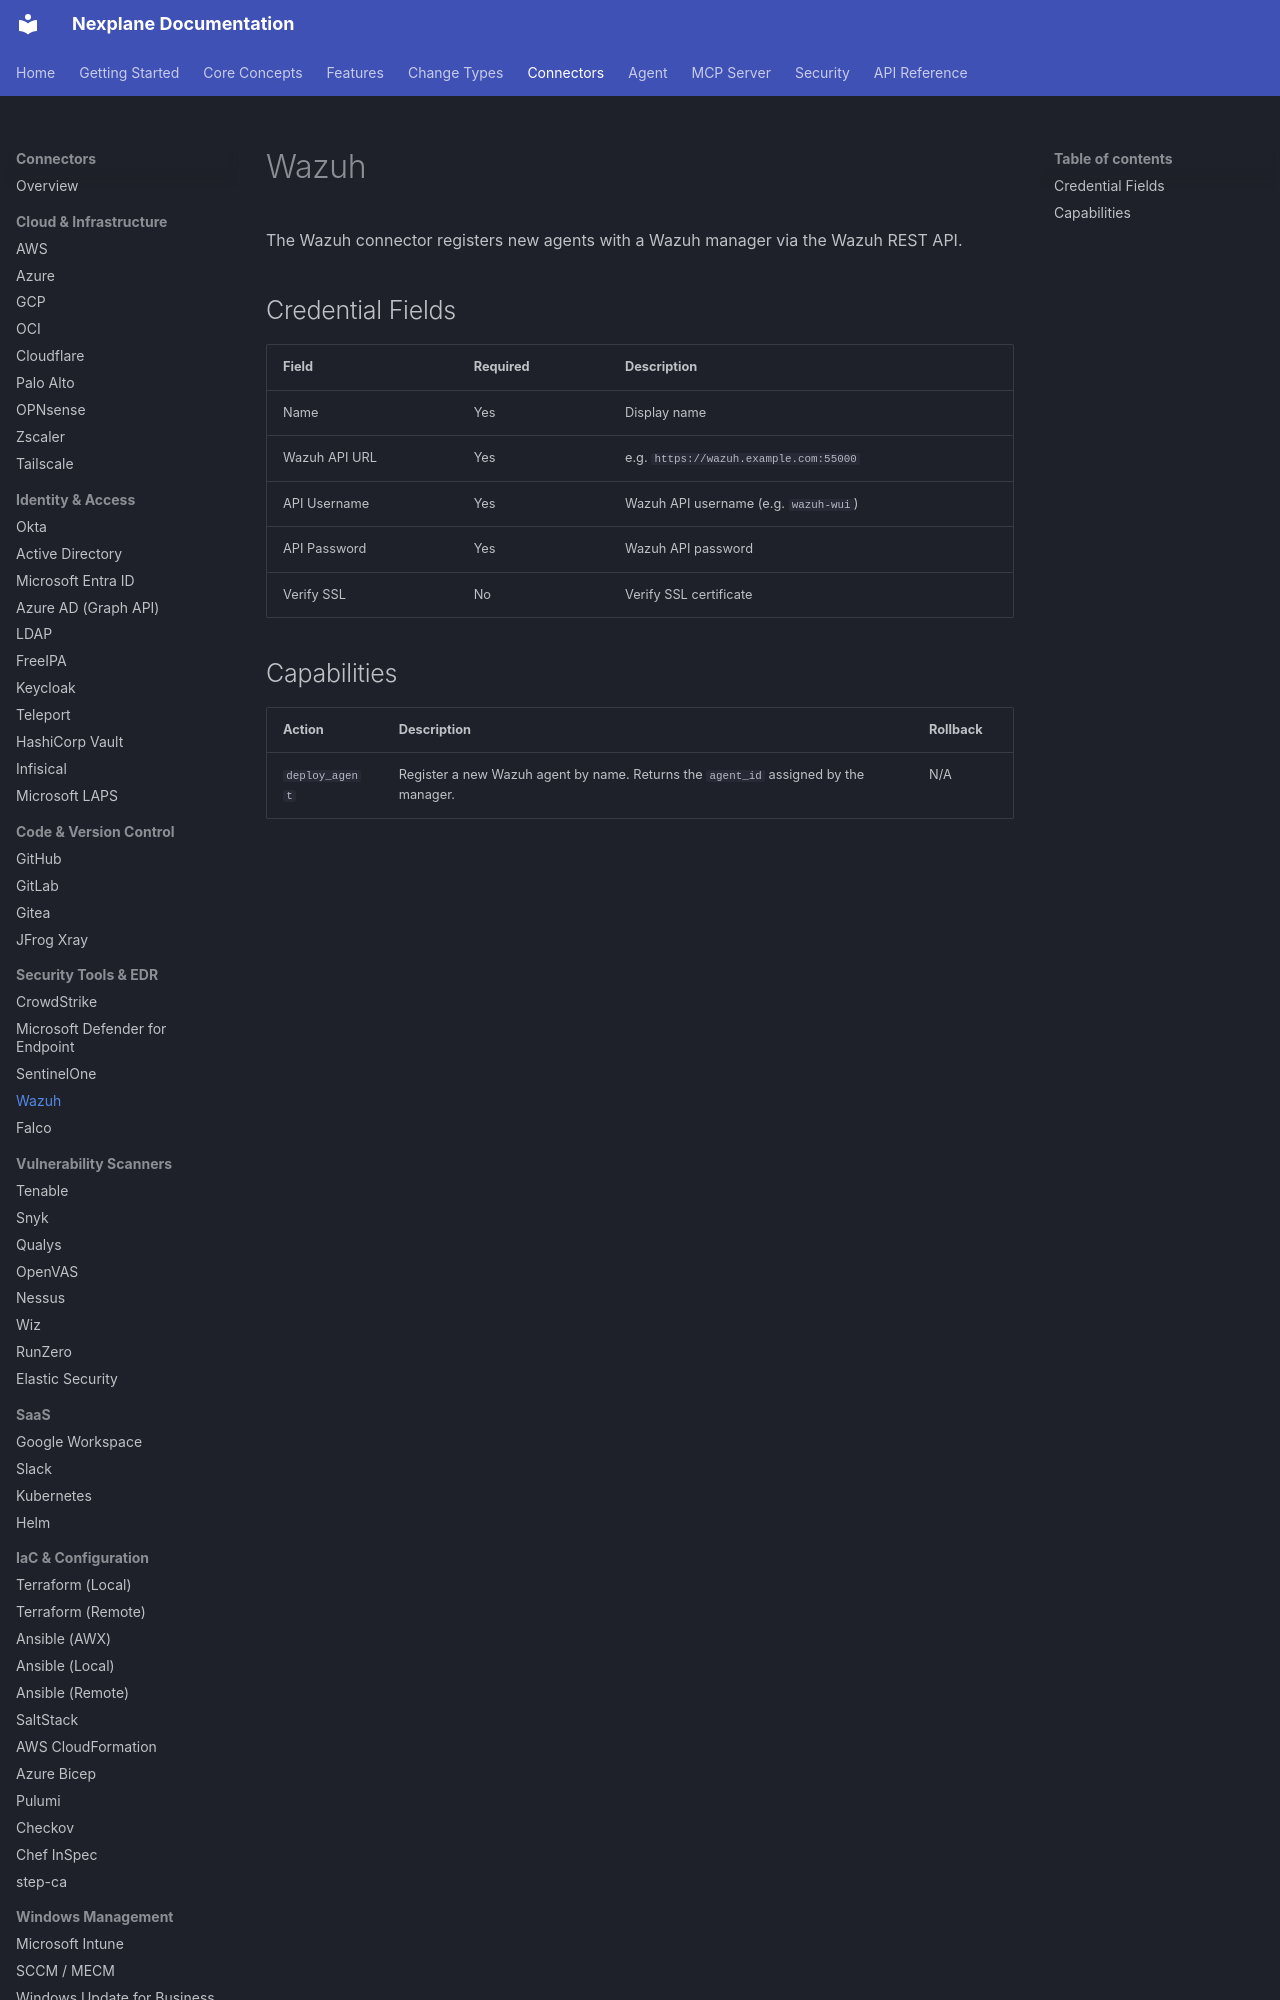

repository: youbetyourballs/nexplane-docs · page: connectors/wazuh/index.html · generator: mkdocs

# Wazuh

The Wazuh connector registers new agents with a Wazuh manager via the Wazuh REST API.

## Credential Fields

| Field | Required | Description |
|-------|----------|-------------|
| Name | Yes | Display name |
| Wazuh API URL | Yes | e.g. `https://wazuh.example.com:55000` |
| API Username | Yes | Wazuh API username (e.g. `wazuh-wui`) |
| API Password | Yes | Wazuh API password |
| Verify SSL | No | Verify SSL certificate |
